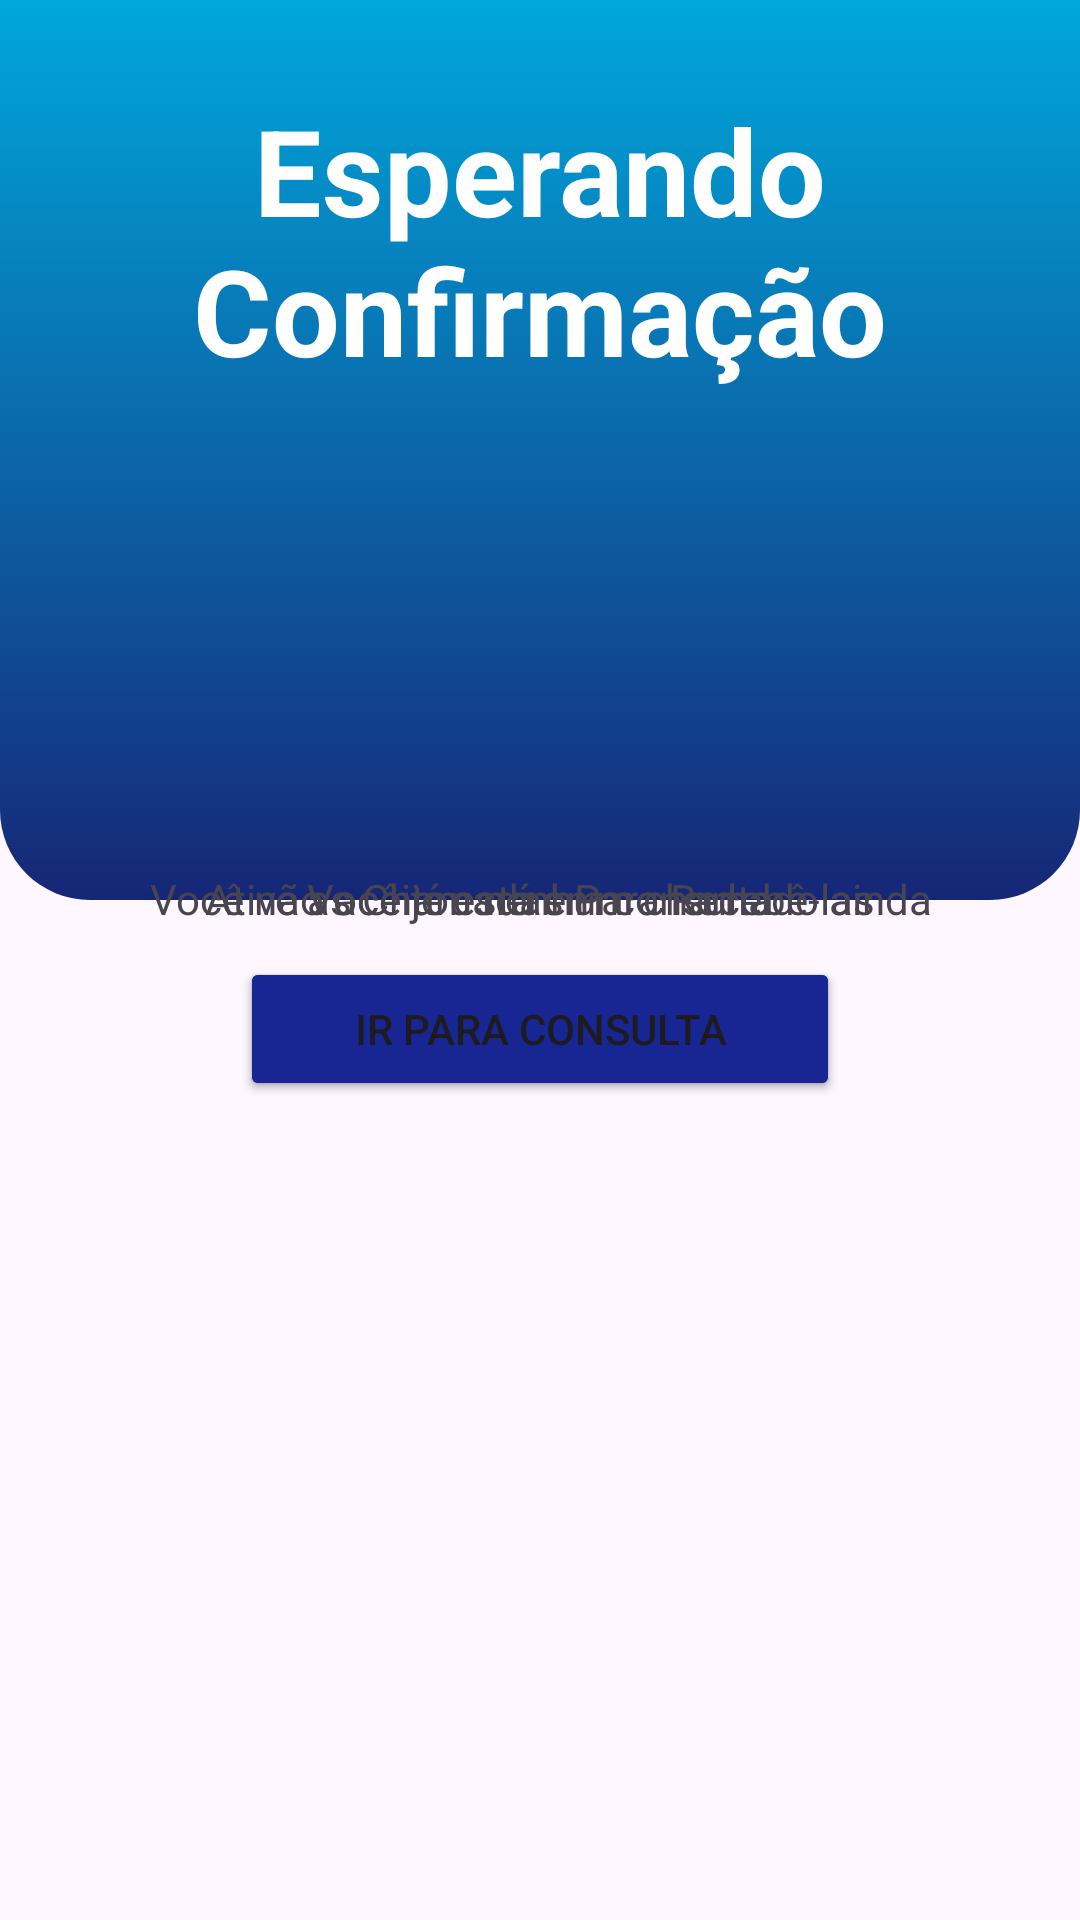

Reconstruct the res/layout file that produces this screen, plus the resources it refers to.
<!-- AndroidManifest.xml: application theme Theme.Material3.Light.NoActionBar -->
<!-- res/layout/fragment_chamados_espera.xml -->
<?xml version="1.0" encoding="utf-8"?>
<FrameLayout xmlns:android="http://schemas.android.com/apk/res/android"
    xmlns:app="http://schemas.android.com/apk/res-auto"
    xmlns:tools="http://schemas.android.com/tools"
    android:layout_width="match_parent"
    android:layout_height="match_parent"
    tools:context=".Home">

    

    <LinearLayout
        android:layout_width="match_parent"
        android:layout_height="wrap_content"
        android:orientation="vertical">

        <androidx.constraintlayout.widget.ConstraintLayout
            android:layout_width="match_parent"
            android:layout_height="match_parent">

            <androidx.constraintlayout.widget.ConstraintLayout
                android:layout_width="match_parent"
                android:layout_height="wrap_content"
                app:layout_constraintEnd_toEndOf="parent"
                app:layout_constraintStart_toStartOf="parent"
                app:layout_constraintTop_toTopOf="parent">

                <androidx.constraintlayout.widget.ConstraintLayout
                    android:layout_width="match_parent"
                    android:layout_height="300dp"
                    android:background="@drawable/top_background"
                    app:layout_constraintEnd_toEndOf="parent"
                    app:layout_constraintStart_toStartOf="parent"
                    app:layout_constraintTop_toTopOf="parent">

                </androidx.constraintlayout.widget.ConstraintLayout>

                <TextView
                    android:layout_width="match_parent"
                    android:layout_height="wrap_content"
                    android:layout_marginTop="30dp"
                    android:gravity="center"
                    android:text="@string/esperando_confirma_o"
                    android:textColor="@color/white"
                    android:textSize="40sp"
                    android:textStyle="bold"
                    app:layout_constraintTop_toTopOf="parent" />

                <ImageView
                    android:id="@+id/imageFundo2"
                    android:layout_width="wrap_content"
                    android:layout_height="0dp"
                    android:scaleType="matrix"
                    app:layout_constraintBottom_toBottomOf="parent"
                    app:layout_constraintEnd_toEndOf="parent"
                    app:layout_constraintStart_toStartOf="parent"
                    app:layout_constraintTop_toTopOf="parent"
                    app:srcCompat="@drawable/circles" />

                <LinearLayout
                    android:id="@+id/linearLayout"
                    android:layout_width="match_parent"
                    android:layout_height="450dp"
                    android:layout_marginStart="15dp"
                    android:layout_marginTop="150dp"
                    android:layout_marginEnd="15dp"
                    android:layout_marginBottom="20dp"
                    android:background="@drawable/white_background"
                    android:elevation="3dp"
                    android:minHeight="450dp"
                    android:orientation="vertical"
                    app:layout_constraintBottom_toBottomOf="parent"
                    app:layout_constraintEnd_toEndOf="parent"
                    app:layout_constraintHorizontal_bias="1.0"
                    app:layout_constraintStart_toStartOf="parent"
                    app:layout_constraintTop_toTopOf="parent">

                    <androidx.recyclerview.widget.RecyclerView
                        android:id="@+id/rvChamadosEspera"
                        android:layout_width="match_parent"
                        android:layout_height="match_parent"
                        android:layout_marginStart="30dp"
                        android:layout_marginEnd="30dp"
                        app:layoutManager="androidx.recyclerview.widget.LinearLayoutManager"
                        tools:listitem="@layout/list_chamados" />

                </LinearLayout>
            </androidx.constraintlayout.widget.ConstraintLayout>
        </androidx.constraintlayout.widget.ConstraintLayout>

    </LinearLayout>

    <androidx.constraintlayout.widget.ConstraintLayout
        android:layout_width="match_parent"
        android:layout_height="match_parent"
        >

        <TextView
            android:id="@+id/tvReceberChamadosEspera"
            android:layout_width="wrap_content"
            android:layout_height="wrap_content"
            android:gravity="center"
            android:layout_marginTop="290dp"
            android:text="@string/ative_as_chamadas_para_receb_las"
            app:layout_constraintEnd_toEndOf="parent"
            app:layout_constraintStart_toStartOf="parent"
            app:layout_constraintTop_toTopOf="parent" />

        <Button
            android:id="@+id/btnIrConfigChamadosEspera"
            android:layout_width="match_parent"
            android:layout_height="wrap_content"
            android:layout_marginTop="10dp"
            android:layout_marginStart="80dp"
            android:layout_marginEnd="80dp"
            android:text="@string/ir_para_configura_es"
            android:backgroundTint="@color/azulPerf"
            app:layout_constraintEnd_toEndOf="@+id/tvReceberChamadosEspera"
            app:layout_constraintStart_toStartOf="@+id/tvReceberChamadosEspera"
            app:layout_constraintTop_toBottomOf="@+id/tvReceberChamadosEspera" />

    </androidx.constraintlayout.widget.ConstraintLayout>

    <androidx.constraintlayout.widget.ConstraintLayout
        android:layout_width="match_parent"
        android:layout_height="match_parent"
        >

        <TextView
            android:id="@+id/tvEstaEmConsultaChamadoEspera"
            android:layout_width="wrap_content"
            android:layout_height="wrap_content"
            android:gravity="center"
            android:layout_marginTop="290dp"
            android:text="@string/voc_j_est_em_consulta"
            app:layout_constraintEnd_toEndOf="parent"
            app:layout_constraintStart_toStartOf="parent"
            app:layout_constraintTop_toTopOf="parent" />

        <Button
            android:id="@+id/btnIrConsultaChamadoEspera"
            android:layout_width="match_parent"
            android:layout_height="wrap_content"
            android:layout_marginTop="10dp"
            android:layout_marginStart="80dp"
            android:layout_marginEnd="80dp"
            android:text="@string/ir_para_consulta"
            android:backgroundTint="@color/azulPerf"
            app:layout_constraintEnd_toEndOf="@+id/tvEstaEmConsultaChamadoEspera"
            app:layout_constraintStart_toStartOf="@+id/tvEstaEmConsultaChamadoEspera"
            app:layout_constraintTop_toBottomOf="@+id/tvEstaEmConsultaChamadoEspera" />

    </androidx.constraintlayout.widget.ConstraintLayout>

    <androidx.constraintlayout.widget.ConstraintLayout
        android:layout_width="match_parent"
        android:layout_height="match_parent"
        >

        <TextView
            android:id="@+id/tvAceiteChamadoEspera"
            android:layout_width="wrap_content"
            android:layout_height="wrap_content"
            android:gravity="center"
            android:layout_marginTop="290dp"
            android:text="@string/voc_n_o_aceitou_nenhum_chamado_ainda"
            app:layout_constraintEnd_toEndOf="parent"
            app:layout_constraintStart_toStartOf="parent"
            app:layout_constraintTop_toTopOf="parent" />

    </androidx.constraintlayout.widget.ConstraintLayout>



</FrameLayout>
<!-- res/layout/list_chamados.xml (included above) -->
<?xml version="1.0" encoding="utf-8"?>
<LinearLayout xmlns:android="http://schemas.android.com/apk/res/android"
    xmlns:app="http://schemas.android.com/apk/res-auto"
    xmlns:tools="http://schemas.android.com/tools"
    android:layout_width="match_parent"
    android:layout_height="wrap_content"
    android:layout_marginStart="10dp"
    android:layout_marginTop="10dp"
    android:layout_marginEnd="10dp"
    android:layout_marginBottom="10dp"
    android:background="@drawable/white_background"
    android:elevation="3dp"
    android:orientation="vertical">

    <androidx.constraintlayout.widget.ConstraintLayout
        android:layout_width="match_parent"
        android:layout_height="wrap_content">

        <HorizontalScrollView
            android:id="@+id/horizontalScrollView"
            android:layout_width="match_parent"
            android:layout_height="match_parent"
            android:layout_marginStart="10dp"
            android:layout_marginTop="10dp"
            android:layout_marginEnd="10dp"
            android:layout_marginBottom="10dp"
            app:layout_constraintBottom_toTopOf="@+id/tvNomeCham"
            app:layout_constraintEnd_toEndOf="parent"
            app:layout_constraintStart_toStartOf="parent"
            app:layout_constraintTop_toTopOf="parent">

            <LinearLayout
                android:id="@+id/llImagesContainer"
                android:layout_width="wrap_content"
                android:layout_height="match_parent"
                android:orientation="horizontal">

                <ImageView
                    android:id="@+id/ivChamados1"
                    android:layout_width="350dp"
                    android:layout_height="200dp"
                    android:scaleType="centerCrop" />

                <ImageView
                    android:id="@+id/ivChamados2"
                    android:layout_width="350dp"
                    android:layout_height="200dp"
                    android:scaleType="centerCrop" />

                <ImageView
                    android:id="@+id/ivChamados3"
                    android:layout_width="350dp"
                    android:layout_height="200dp"
                    android:scaleType="centerCrop" />

            </LinearLayout>
        </HorizontalScrollView>

        <TextView
            android:id="@+id/tvNomeCham"
            android:layout_width="wrap_content"
            android:layout_height="wrap_content"
            android:layout_marginTop="10dp"
            android:layout_marginBottom="10dp"
            android:text="Lucas M"
            android:textAppearance="?android:textAppearanceMedium"
            app:layout_constraintBottom_toBottomOf="parent"
            app:layout_constraintEnd_toEndOf="@+id/horizontalScrollView"
            app:layout_constraintStart_toStartOf="@+id/horizontalScrollView"
            app:layout_constraintTop_toBottomOf="@+id/horizontalScrollView" />
    </androidx.constraintlayout.widget.ConstraintLayout>

</LinearLayout>
<!-- resources referenced by this layout -->
<resources>
  <color name="azulPerf">#182693</color>
  <color name="white">#FFFFFFFF</color>
  <!-- drawable top_background (drawable) -->
  <?xml version="1.0" encoding="utf-8"?>
  <selector xmlns:android="http://schemas.android.com/apk/res/android">
  <item>
      <shape android:shape="rectangle">
          <gradient android:startColor="@color/blue2" android:endColor="@color/blue3" android:angle="270" />
      <corners android:bottomLeftRadius="30dp" android:bottomRightRadius="30dp"/>
      </shape>
  </item>
  </selector>
  <string name="ative_as_chamadas_para_receb_las">Ative as Chamadas Para Recebê-las</string>
  <string name="esperando_confirma_o">Esperando Confirmação</string>
  <string name="ir_para_configura_es">Ir para Configurações</string>
  <string name="ir_para_consulta">Ir para Consulta</string>
  <string name="voc_j_est_em_consulta">Você jé está em consulta</string>
  <string name="voc_n_o_aceitou_nenhum_chamado_ainda">Você não aceitou nenhum chamado ainda</string>
  <color name="blue2">#00A7DB</color>
  <color name="blue3">#162676</color>
</resources>
